Image classification data set "mass_roads_new" (jaapstefels/leren_beslissen on GitHub). Class labels (2): map, sat.

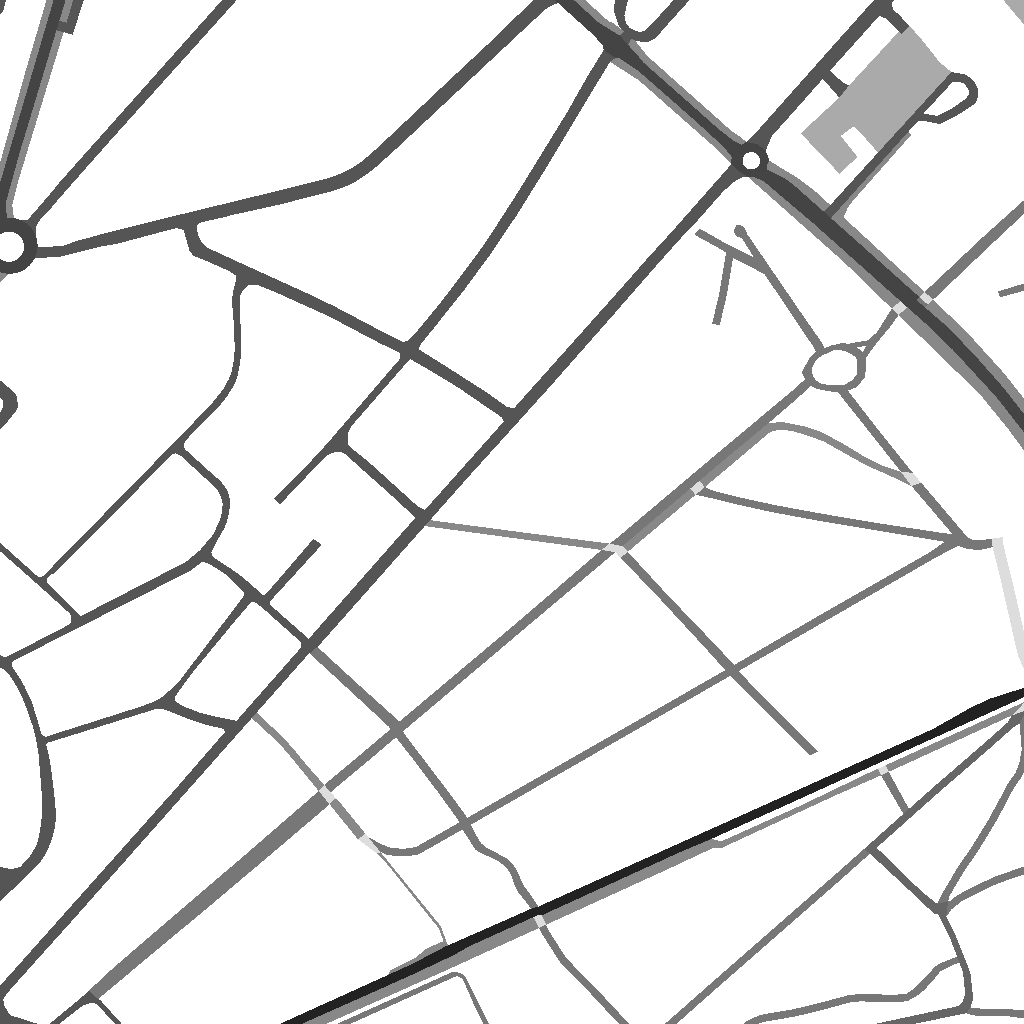
Label: map

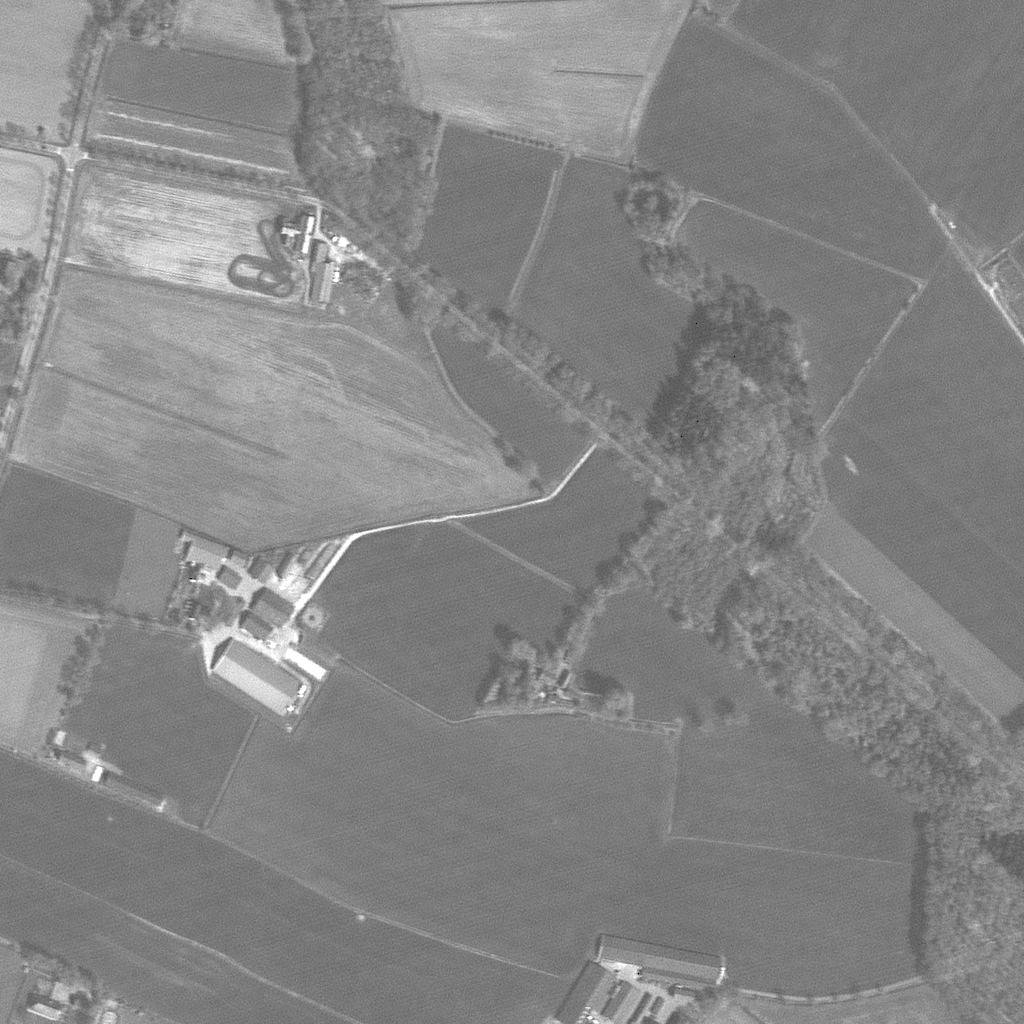
Label: sat

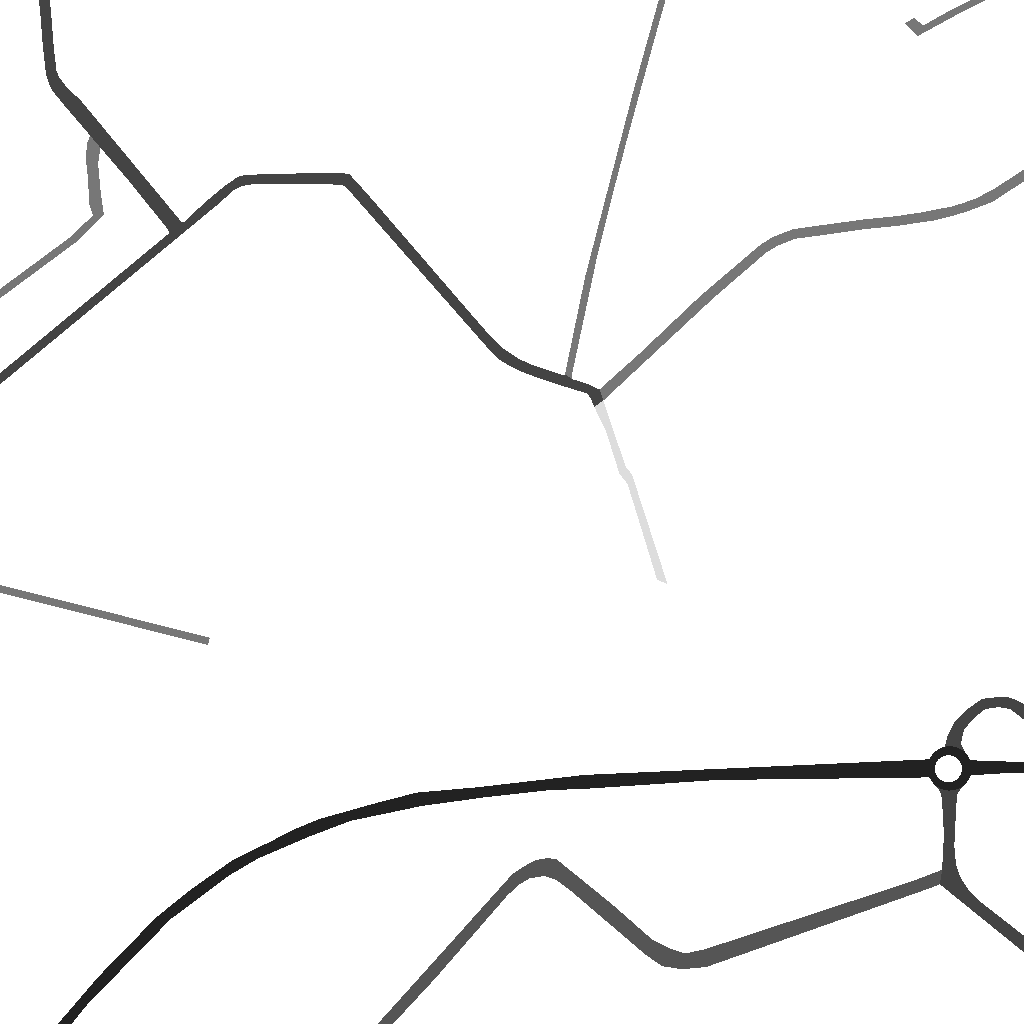
Label: map

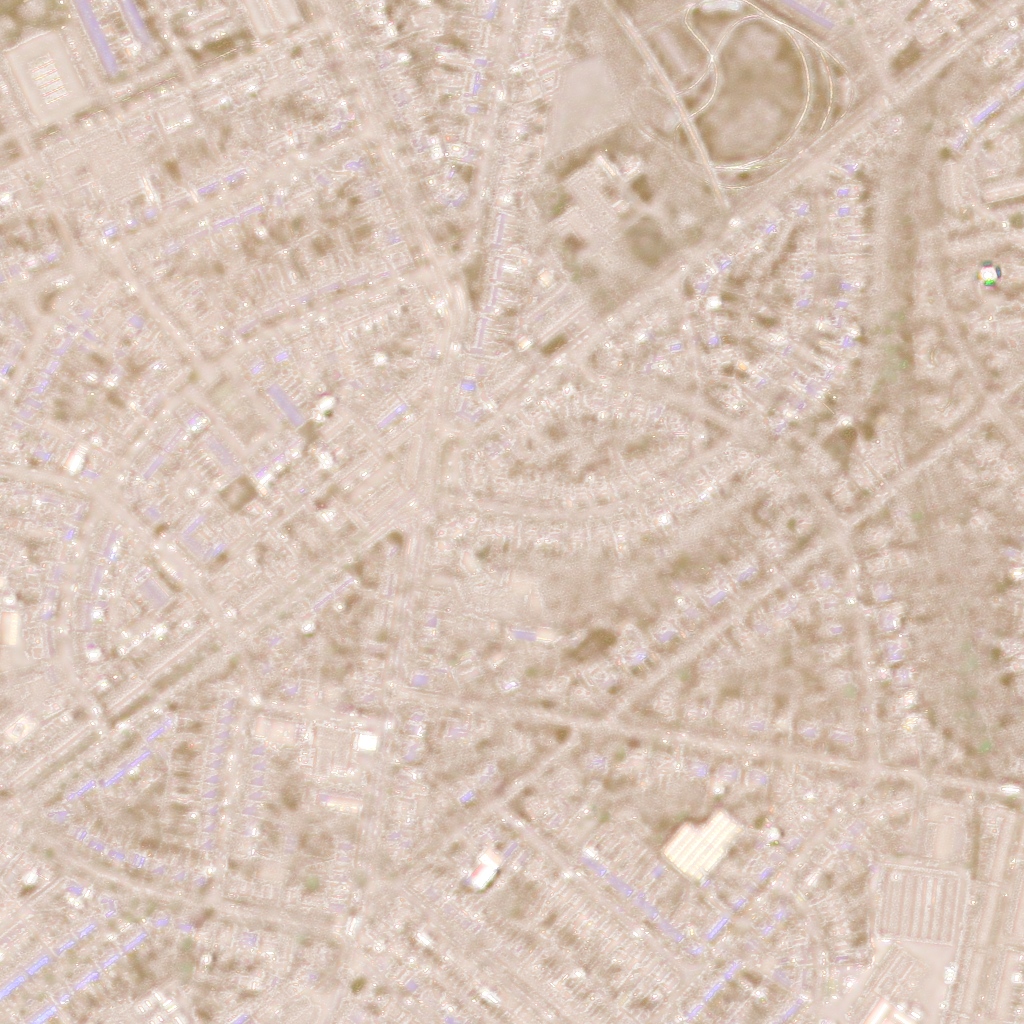
Label: sat

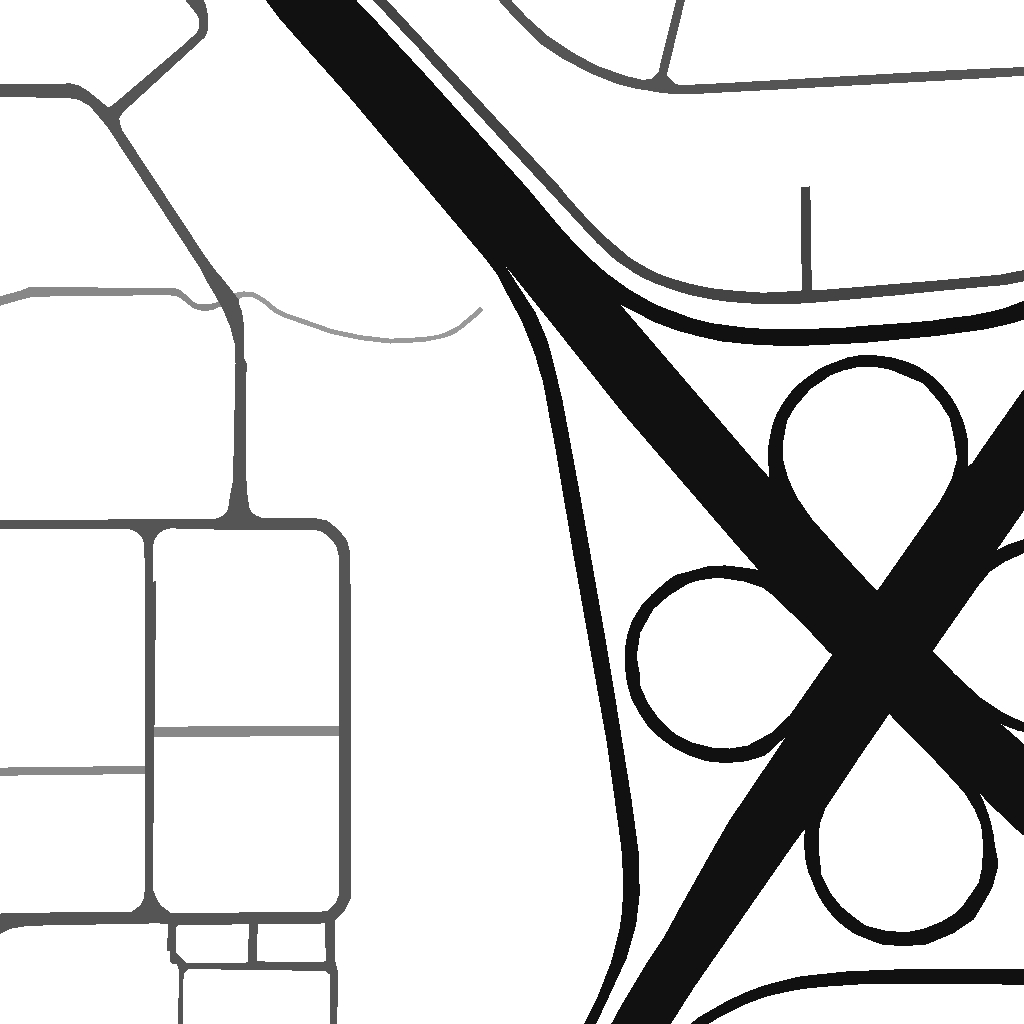
Label: map

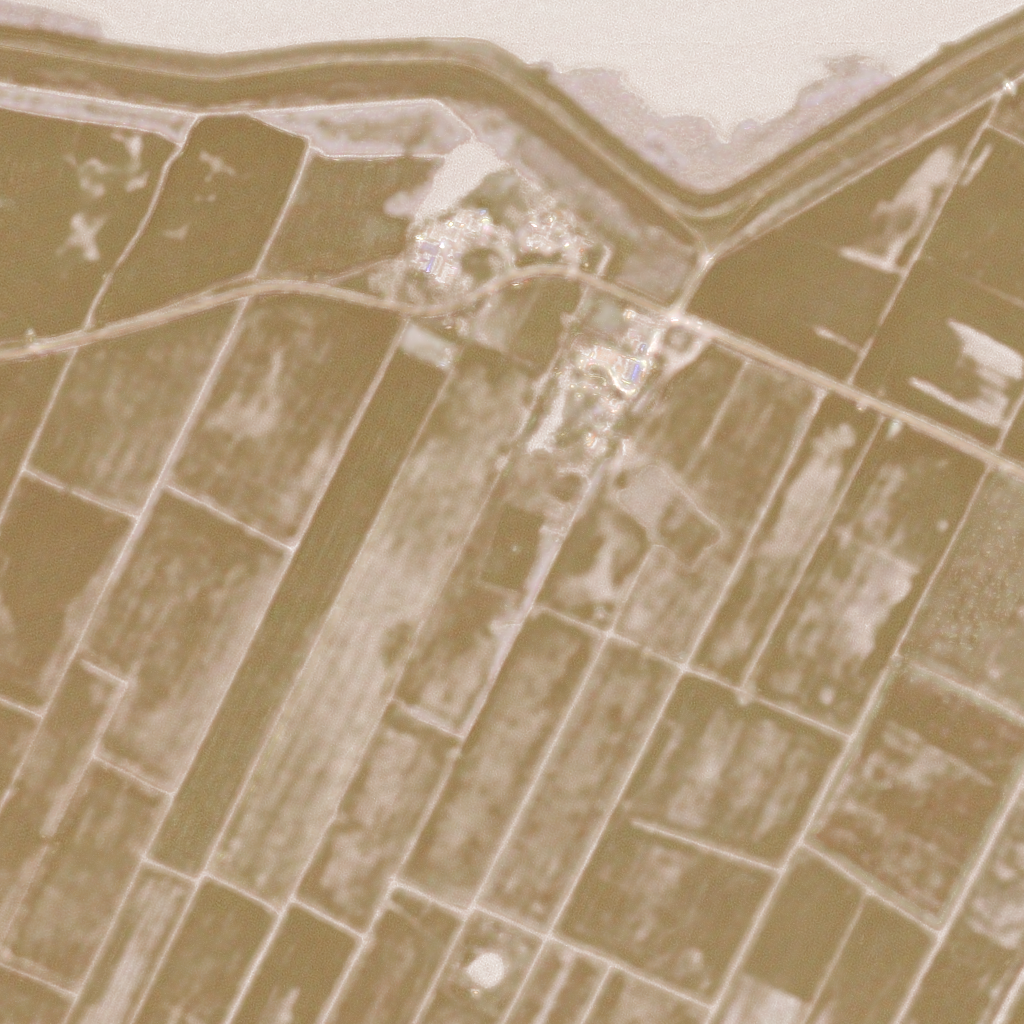
Label: sat
